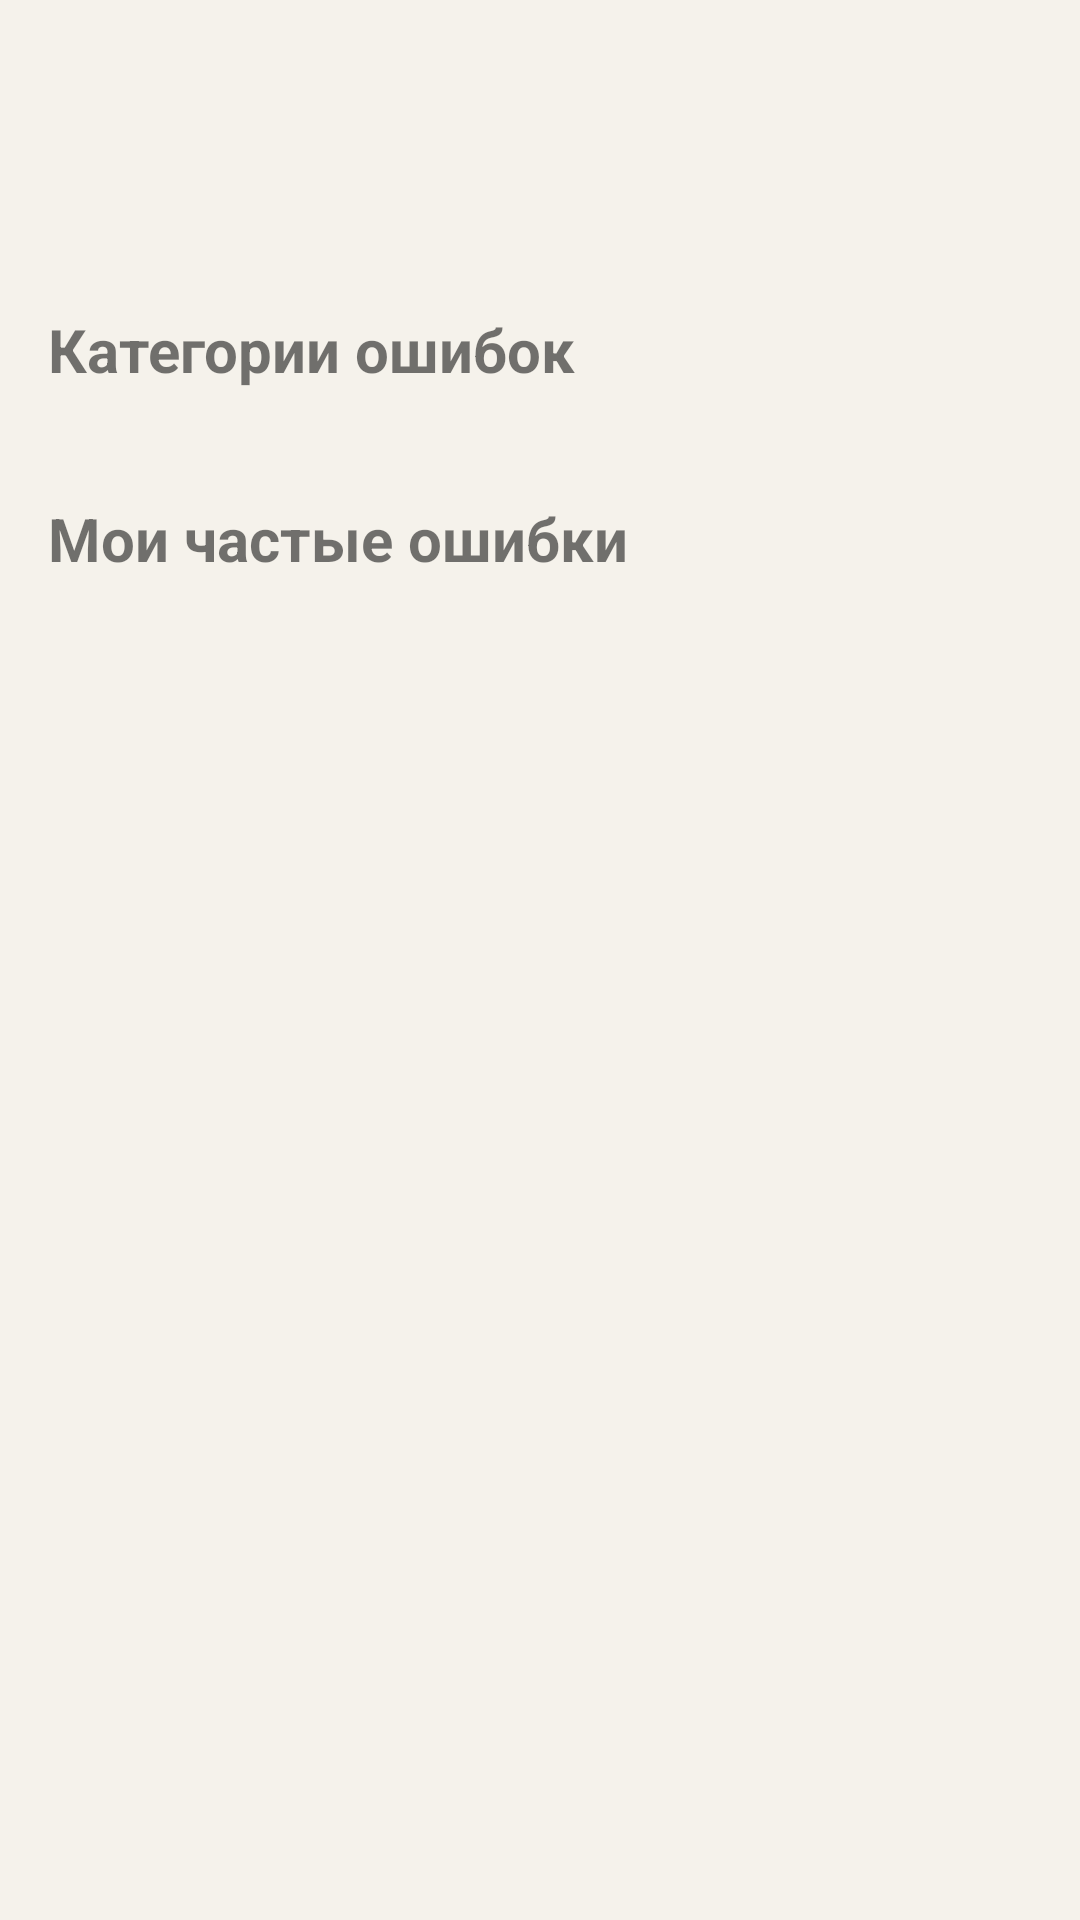

This screen was rendered from an Android layout file. Write that file and the resources it references.
<!-- AndroidManifest.xml: application theme Theme.AvtorskiyStart -->
<!-- res/layout/fragment_mistakes.xml -->
<?xml version="1.0" encoding="utf-8"?>
<ScrollView xmlns:android="http://schemas.android.com/apk/res/android"
    android:layout_width="match_parent"
    android:layout_height="match_parent"
    android:padding="16dp">

    <LinearLayout
        android:layout_width="match_parent"
        android:layout_height="wrap_content"
        android:orientation="vertical">

        <TextView
            android:id="@+id/tvTitle"
            android:layout_width="wrap_content"
            android:layout_height="wrap_content"
            android:textSize="28sp"
            android:textStyle="bold"
            android:layout_marginBottom="4dp"/>

        <TextView
            android:id="@+id/tvSubtitle"
            android:layout_width="wrap_content"
            android:layout_height="wrap_content"
            android:textSize="16sp"
            android:textColor="@android:color/darker_gray"
            android:layout_marginBottom="24dp"/>

        
        <TextView
            android:layout_width="wrap_content"
            android:layout_height="wrap_content"
            android:text="Категории ошибок"
            android:textSize="20sp"
            android:textStyle="bold"
            android:layout_marginBottom="12dp"/>

        <LinearLayout
            android:id="@+id/llCategories"
            android:layout_width="match_parent"
            android:layout_height="wrap_content"
            android:orientation="vertical"
            android:layout_marginBottom="24dp"/>

        
        <TextView
            android:layout_width="wrap_content"
            android:layout_height="wrap_content"
            android:text="Мои частые ошибки"
            android:textSize="20sp"
            android:textStyle="bold"
            android:layout_marginBottom="12dp"/>

        <LinearLayout
            android:id="@+id/llFrequent"
            android:layout_width="match_parent"
            android:layout_height="wrap_content"
            android:orientation="vertical"/>
    </LinearLayout>
</ScrollView>
<!-- resources referenced by this layout -->
<resources>
  <style name="Theme.AvtorskiyStart" parent="Theme.MaterialComponents.DayNight.NoActionBar">
          
          <item name="colorPrimary">@color/primary</item>
          <item name="colorPrimaryVariant">@color/primary_dark</item>
          <item name="colorOnPrimary">@color/white</item>
  
          <item name="colorSecondary">@color/primary_light</item>
          <item name="colorSecondaryVariant">@color/primary_dark</item>
          <item name="colorOnSecondary">@color/primary_text</item>
  
          
          <item name="colorControlNormal">@color/primary_text</item>
          <item name="colorControlActivated">@color/primary</item>
  
          
          <item name="android:windowBackground">@color/window_background</item>
          <item name="backgroundColor">@color/window_background</item>
  
          
          <item name="android:statusBarColor">@color/primary_dark</item>
      </style>
  <color name="primary">#A67C27</color>
  <color name="primary_dark">#8B5A2B</color>
  <color name="white">#FFFFFFFF</color>
  <color name="primary_light">#E8DFD1</color>
  <color name="primary_text">#4A2E1A</color>
  <color name="window_background">#F5F2EB</color>
</resources>
